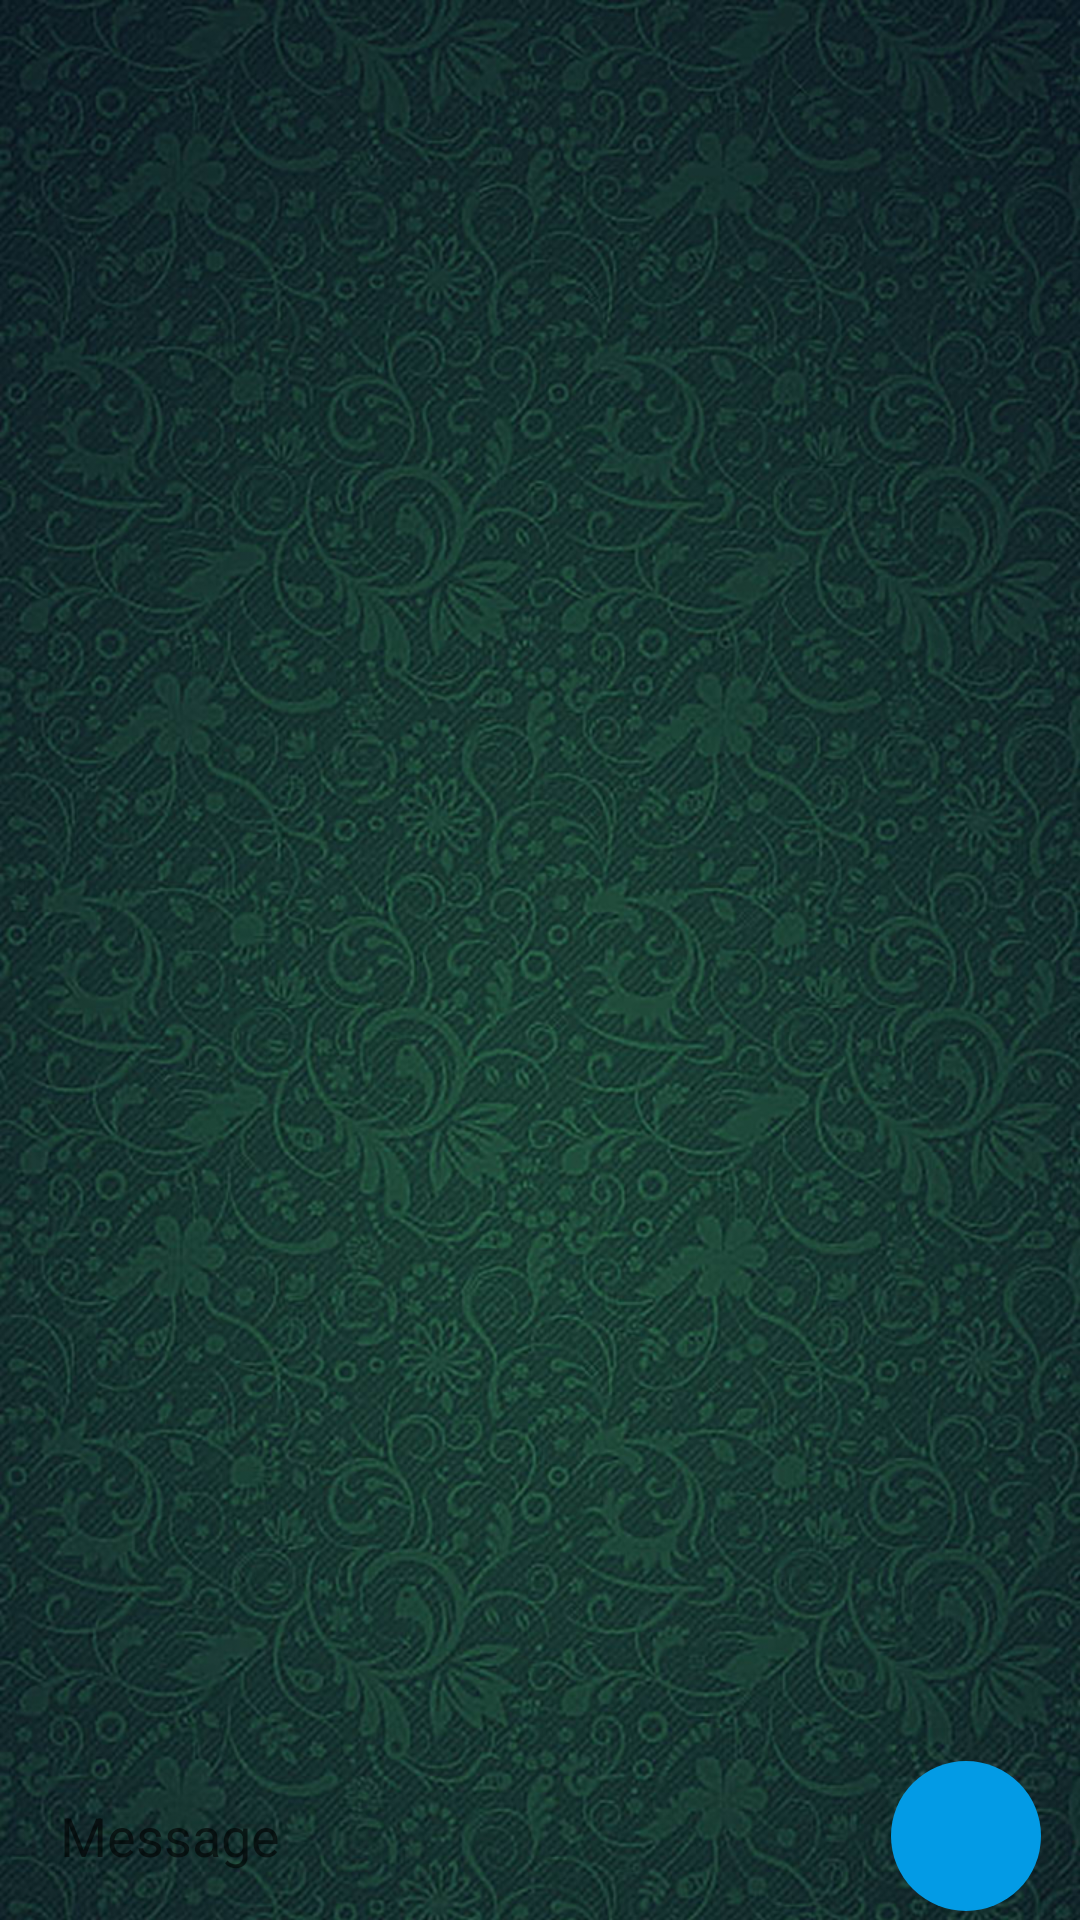

Layout XML and referenced resources for this Android screen:
<!-- AndroidManifest.xml: application theme Theme.OnTheRoad -->
<!-- res/layout/fragment_driver_message.xml -->
<?xml version="1.0" encoding="utf-8"?>
<RelativeLayout xmlns:android="http://schemas.android.com/apk/res/android"
    xmlns:tools="http://schemas.android.com/tools"
    android:layout_width="match_parent"
    android:layout_height="match_parent"
    android:background="@drawable/chatbg"
    tools:context=".driver.message.driverMessage">

    <EditText
        android:layout_width="match_parent"
        android:layout_height="50dp"
        android:layout_marginRight="75dp"
        android:hint="Message"
        android:background="@drawable/chatedittext"
        android:paddingLeft="20dp"
        android:paddingRight="20dp"
        android:id="@+id/driver_chat"
        android:layout_marginBottom="3dp"
        android:layout_alignParentBottom="true"/>

    <androidx.appcompat.widget.AppCompatImageButton
        android:id="@+id/driver_meesageBtn"
        android:layout_width="50dp"
        android:layout_height="50dp"
        android:src="@drawable/ic_baseline_send_24"
        android:layout_alignParentEnd="true"
        android:layout_alignParentBottom="true"
        android:paddingLeft="8dp"
        android:layout_marginBottom="3dp"
        android:layout_marginRight="13dp"
        android:background="@drawable/circle" />

    <androidx.recyclerview.widget.RecyclerView
        android:layout_width="match_parent"
        android:layout_height="match_parent"
        android:id="@+id/driver_chat_recy"
        android:layout_marginBottom="55dp"
        tools:listitem="@layout/send_message_recy"/>





</RelativeLayout>
<!-- res/layout/send_message_recy.xml (included above) -->
<?xml version="1.0" encoding="utf-8"?>
<RelativeLayout xmlns:android="http://schemas.android.com/apk/res/android"
    android:layout_width="match_parent"
    android:layout_height="wrap_content">
    <TextView
        android:id="@+id/sendMessageText"
        android:layout_width="wrap_content"
        android:layout_height="wrap_content"
        android:text="My Name is nazakat hussain"
        android:background="@drawable/send_message"
        android:textColor="@color/black"
        android:paddingBottom="15dp"
        android:paddingTop="3dp"
        android:paddingRight="4dp"
        android:paddingLeft="4dp"
        android:fontFamily="serif"
        android:textSize="18dp"
        android:layout_marginTop="5dp"
        android:layout_marginRight="10dp"
        android:layout_marginLeft="50dp"
        android:layout_alignParentRight="true" />

    <TextView
        android:id="@+id/sendMessageTime"
        android:layout_width="wrap_content"
        android:layout_height="wrap_content"
        android:text="22:23"
        android:layout_alignBottom="@+id/sendMessageText"
        android:layout_alignParentRight="true"
        android:textSize="10dp"
        android:layout_marginRight="20dp" />
</RelativeLayout>
<!-- resources referenced by this layout -->
<resources>
  <!-- drawable chatbg: jpg bitmap (drawable, 779641 bytes) -->
  <!-- drawable circle (drawable) -->
  <?xml version="1.0" encoding="utf-8"?>
  <shape xmlns:android="http://schemas.android.com/apk/res/android"
      android:shape="oval">
  <solid android:color="#039BE5"/>
  </shape>
  <!-- drawable send_message (drawable) -->
  <?xml version="1.0" encoding="utf-8"?>
  <shape xmlns:android="http://schemas.android.com/apk/res/android"
      android:shape="rectangle">
      <solid android:color="@color/teal_200"/>
      <corners android:bottomLeftRadius="10dp"
          android:bottomRightRadius="10dp"
          android:topLeftRadius="10dp"/>
  
  </shape>
  <style name="Theme.OnTheRoad" parent="Theme.MaterialComponents.DayNight.DarkActionBar">
          
          <item name="colorPrimary">@color/purple_500</item>
          <item name="colorPrimaryVariant">@color/purple_700</item>
          <item name="colorOnPrimary">@color/white</item>
          
          <item name="colorSecondary">@color/teal_200</item>
          <item name="colorSecondaryVariant">@color/teal_700</item>
          <item name="colorOnSecondary">@color/black</item>
          
          <item name="android:statusBarColor">?attr/colorPrimaryVariant</item>
          
      </style>
  <!-- not gathered from this repository: default colours our renderer supplied (Android Studio template values) -->
  <color name="purple_500">#FF6200EE</color>
  <color name="purple_700">#FF3700B3</color>
  <color name="teal_200">#FF03DAC5</color>
  <color name="teal_700">#FF018786</color>
  <color name="black">#FF000000</color>
  <color name="white">#FFFFFFFF</color>
</resources>
